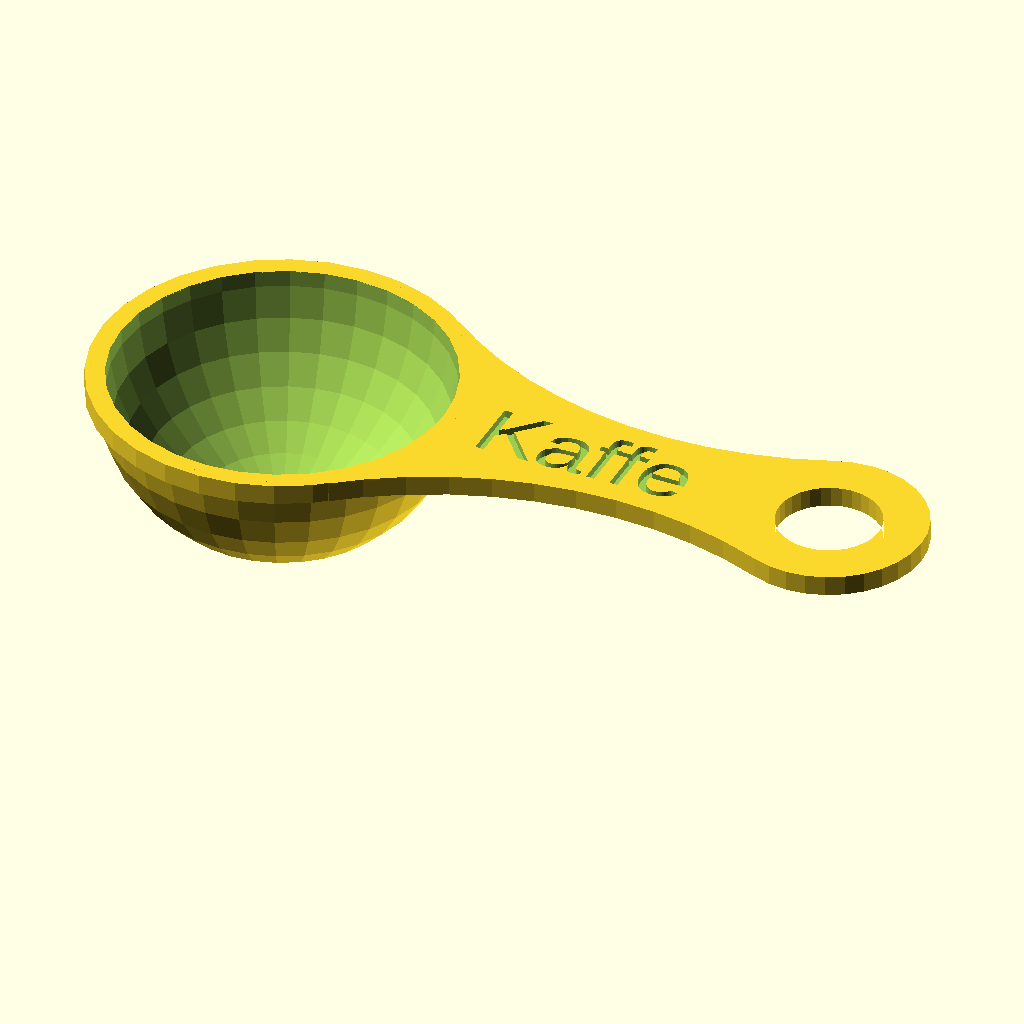
Cell 1: the model at its default parameters.
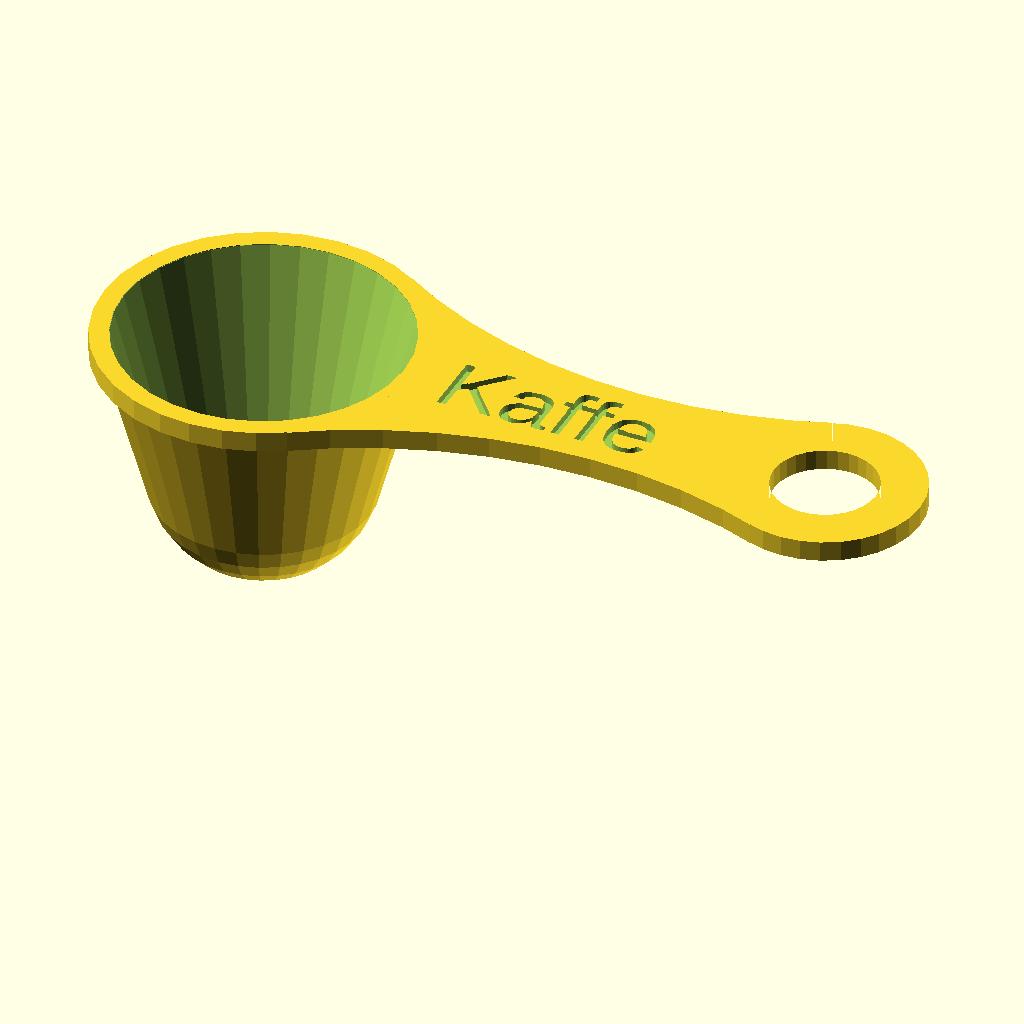
Cell 2: spoon_shape = 1 (everything else at default).
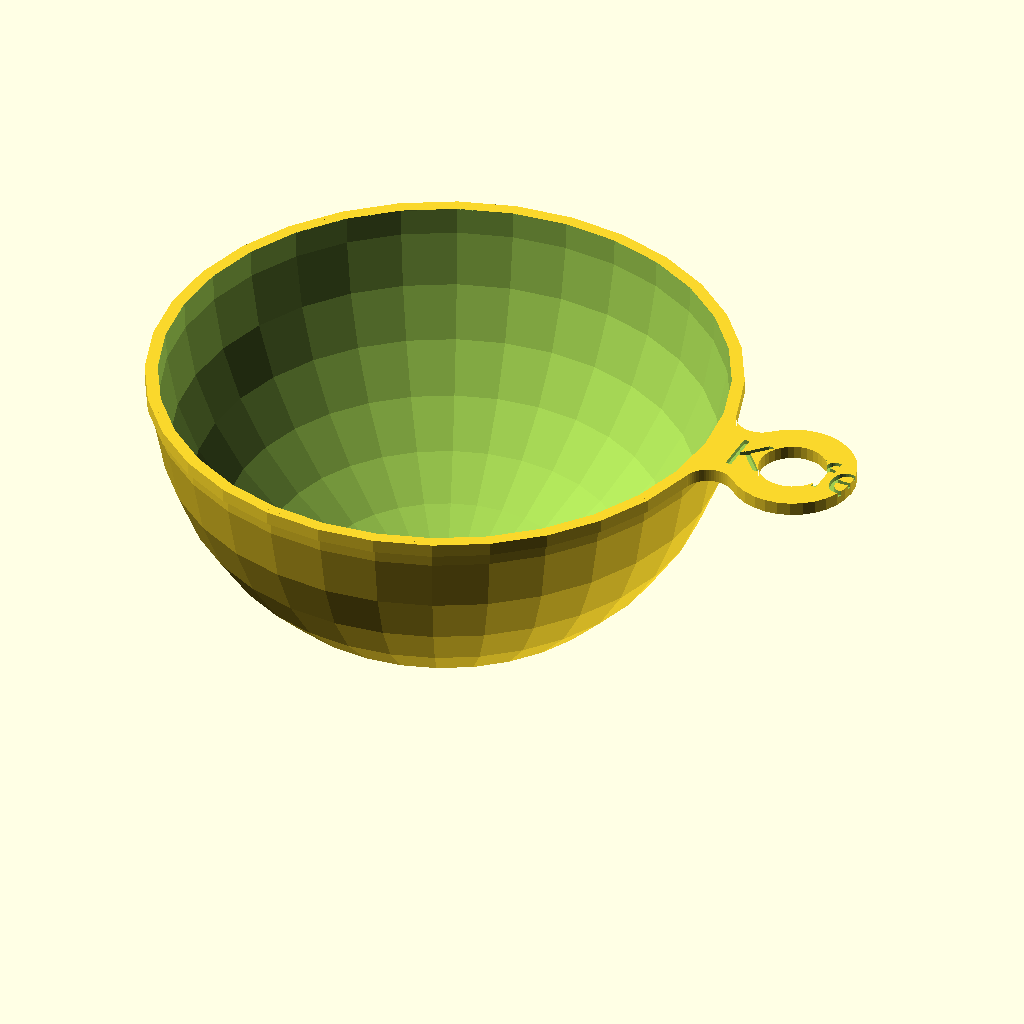
Cell 3 — unit_volume_1 set to 16.387064, the other parameters unchanged.
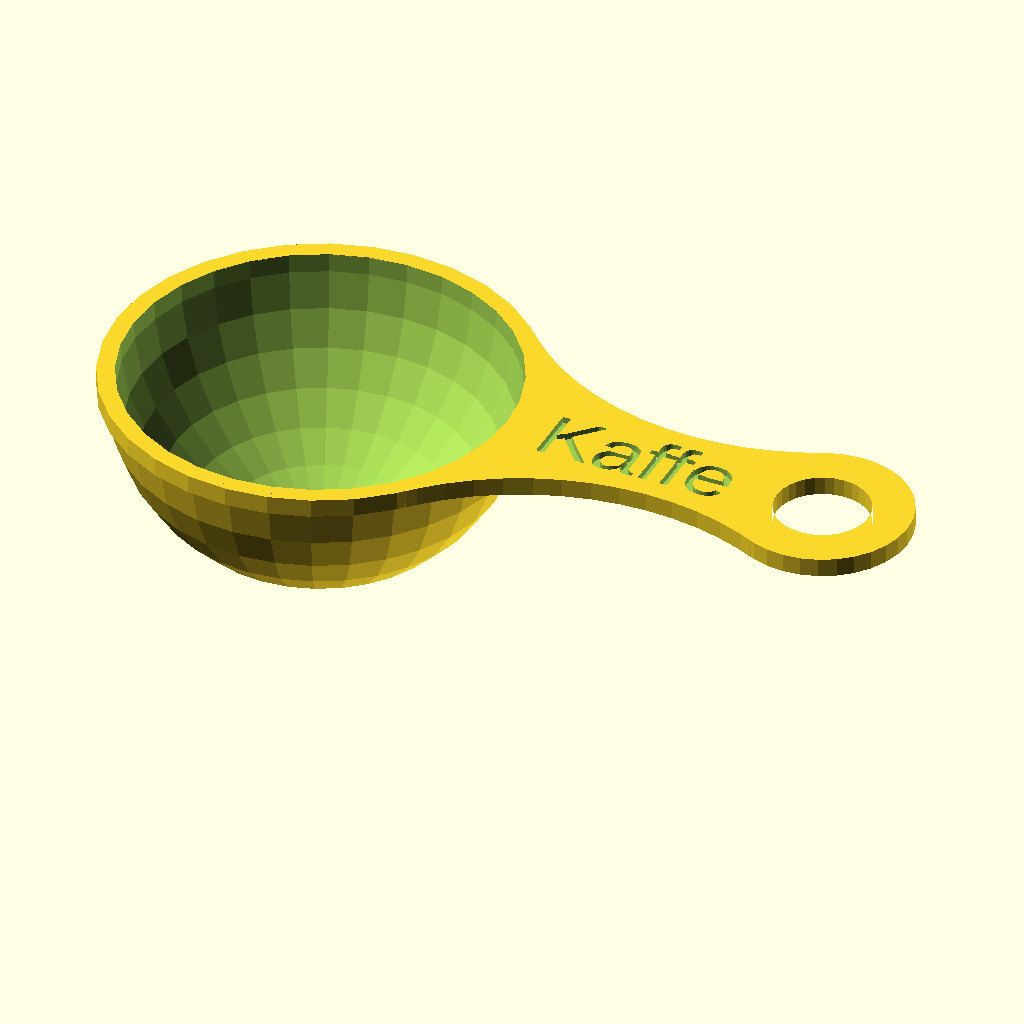
Cell 4 — volume_1 set to 32, the other parameters unchanged.
All cells are drawn from the same view direction (rotation 55°, 0°, 25°, orthographic, colour scheme Cornfield), but the view is re-fitted for each cell, so position and scale can differ between cells as well as the parameter.
OpenSCAD source file Customizable_Smooth_One_Two_Ended_Measuring_Spoon/two-ended-measuring-spoon-nowritescad.scad:
// vim:ts=4:sw=4:sts=4:et:ai
//
// 'Customizable Smooth One/Two Ended Measuring Spoon' by wstein 
// is licensed under the Attribution - Non-Commercial - Share Alike license. 
// Version 1.0 (c) February 2015
// please refer the complete license here: http://creativecommons.org/licenses/by-nc-sa/3.0/legalcoe

// Version 1.1 (c) February 2020 by Roy Sigurd Karlsbakk <roy@karlsbakk.net>
// Script rewritten to use text() instead of the Write library and all assign() calls
// rewritten to normal assignment except in two cases where let() is used. Also, code
// cleanup in general for better readability.

fn=$preview?32:128;

/* [Spoon] */
spoon_shape = 0; // [0: flat (classic), 1: conical, 2: cylindrical, 3: cylindrical (short), 4: cylindrical (long), 5: spherical (experimental)]  

volume_1=16;
unit_volume_1=1; // [1.0: ml, 16.387064: cubic inch (international inch), 28.4130625: imperial fluid ounce (Imp.fl.oz.), 29.5735295625: US fluid ounce (US fl.oz.), 17.758: tablespoon (UK), 14.7867647825: tablespoon (US), 4.439: teaspoon (UK), 4.928921595: teaspoon (US), 2.75: grams of coffee, 1.17: grams of sugar, 0.89: grams of salt ]

// set to zero to get a single ended spoon
volume_2=0;
unit_volume_2=1; // [1.0:ml, 16.387064:cubic inch (international inch), 28.4130625:imperial fluid ounce (Imp.fl.oz.), 29.5735295625: US fluid ounce (US fl.oz.), 17.758: tablespoon (UK), 14.7867647825: tablespoon (US), 4.439: teaspoon (UK), 4.928921595: teaspoon (US), 2.75: grams of coffee, 1.17: grams of sugar, 0.89: grams of salt ]

function get_volume_1() = volume_1 * unit_volume_1 * adjust_volume_1;
function get_volume_2() = volume_2 * unit_volume_2 * adjust_volume_2;

/* [Label] */
label           = "Kaffe";
label_thickness = 1;
label_height    = 8.5;
label_font      = "Liberation Sans";

/* [Metrics] */
wall_thickness=1.5;
handle_thickness=2.5;
surrounding_width=2.5;

// zero in no hanging hole
hanging_hole_size = 2; // [0:5]
function get_hanging_hole_size()=hanging_hole_sizes[hanging_hole_size]+(volume_2==0?(hanging_hole_size==0?handle_width:4):0);

// the distance of the two bowls center - 
handle_lenght=70;
handle_width=12; //[8:20]
function get_handle_width()=min(handle_width,ra1*2+surrounding_width*2,ra2*2+surrounding_width*2);
// the distance of the bowl center to the hanging hole center - only relevant for 2 ended spoon
hanging_hole_distance=30;
echo("get_handle_width()",get_handle_width());
/* [Special] */

// Use preview for faster rendering in Customizer
part = "delete_preview_do_not_print"; // [delete_preview_do_not_print,dual_extrusion_text,print_this]
preview=(part == "delete_preview_do_not_print");


// If the printed size does to much differ, you can adjust here. It is easy to calculate: [desired volume] / [printed volume] -> adjust.
adjust_volume_1=1.0;
adjust_volume_2=1.0;

cross_cut = 0; // [0:false, 1:true]

// render a volume mash for checking the theoretical volume
reference_volume = 0; // [0:false,1:true]

/* [Hidden] */

// only used for testing, same as above 
////////////////////////////////////////////////////////////////////////////////////////////
//spoon_shape = 0; // [0: flat (classic), 1: conical, 2: cylindrical, 3: cylindrical (short), 4: cylindrical (long), 5: spherical (experimental)]  
//label = "16g coffee";
//unit_volume_1 = 2.75;
//volume_1 = 10;
//adjust_volume_1 = 0.9;
//volume_2=0;
//hanging_hole_size = 0; // [0:5]
//handle_lenght = 85;
//wall_thickness = 1.2;
//part = "print_this"; // [delete_preview_do_not_print,dual_extrusion_text,print_this]
//cross_cut = 1;
//reference_volume = 1;

////////////////////////////////////////////////////////////////////////////////////////////



reference=[14.5977,23.9123,39.6676,33.4,52.2442,34.007];
function get_volume_factor(volume) = pow(volume/reference[spoon_shape],1/3);

hanging_hole_sizes=[0,5,6.3,8,10,15];
factor1=get_volume_factor(get_volume_1());
factor2=get_volume_factor(get_volume_2());

echo("factor: ",factor1,factor2);

radii = [
    [40,40,0.000000001],
    [40,28,20],
    [40,40,20],
    [40,40,15],
    [40,40,30],
    [28,40,20],
];

ra1=(radii[spoon_shape][0]*factor1+2*wall_thickness-handle_thickness/2)/2;
ra2=volume_2>0?(radii[spoon_shape][0]*factor2+2*wall_thickness-handle_thickness/2)/2:get_hanging_hole_size();

echo("ra: ",ra1,ra2);

// preview[view:south east, tilt:top diagonal]
echo("Preview", preview, "fn", fn);
echo("get_hanging_hole_size()",get_hanging_hole_size());

module interconnect() {
    h = handle_thickness;
    d = get_hanging_hole_size();
    b = (ra2+surrounding_width)-1;
    a = (ra1+surrounding_width)-1;
    c = get_handle_width()-surrounding_width*2;
    c2 = d-surrounding_width/2;
    l = handle_lenght;
    $fn = fn;
    // http://www.wolframalpha.com/input/?i=%28a%2Br%29^2%3Dm^2%2B%28c%2Br%29^2%2C%28b%2Br%29^2%3Dn^2%2B%28c%2Br%29^2%2Cl%3Dn%2Bm
    m = (-sqrt(-(a*b-a*c-b*c+c*c)*(a*a-2*a*b+b*b-l*l))+a*l-c*l)/(a-b);
    n = l-m;
    r = (-a*a+c*c+m*m)/2/(a-c);
    m2 = (-sqrt(-(d*a-d*c2-a*c2+c2*c2)*(d*d-2*d*a+a*a-hanging_hole_distance*hanging_hole_distance))+d*hanging_hole_distance-c2*hanging_hole_distance)/(d-a);
    n2 = hanging_hole_distance-m2;
    r2 = (-d*d+c2*c2+m2*m2)/2/(d-c2);

    minkowski() {
        translate([0,0,preview?0:h*.7/2.4])
            linear_extrude(preview?h:h/2.4,convexity=10)
                difference() {
                    echo("extra_hole",hanging_hole_distance,n,m,r);
            
                    union() {
                        circle(r=a);
                    
                        translate([l,0])
                            circle(r=b);
                
                        if (volume_2>0)
                            translate([-hanging_hole_distance,0])
                                circle(r=d);
                                    
                        let(x1=a/(a+r)*m)
                            let(x2=l-b/(b+r)*n)
                                translate([x1,-(c+r)])
                                    square([x2-x1,2*(c+r)]);

                        if (volume_2>0 && hanging_hole_size>0)
                            let(x1=d/(d+r2)*m2-hanging_hole_distance)
                                let(x2=-a/(a+r2)*n2)
                                    translate([x1,-(c2+r2)])
                                        square([x2-x1,2*(c2+r2)]);
                    }
            
                    for(y=[c+r,-c-r])
                        translate([m,y])
                            circle(r=r,$fn=2*$fn);

                    if (hanging_hole_size>0)
                        for(y=[c2+r2,-c2-r2])
                            translate([m2-hanging_hole_distance,y])
                                circle(r=r2,$fn=2*$fn);
                
                    if (hanging_hole_size>0)
                        translate([volume_2>0?-hanging_hole_distance:handle_lenght,0])
                            circle(r=(sqrt(d*8)-4)+h/2);
                }

                if (!preview)
                    for(m=[0,1])
                        mirror([0,0,m])
                            cylinder(r1=h/3,r2=0,h=h*0.7/2.4,$fn=6);
    }
}

rotate([preview?180:0,0,0]) {
    difference() {
        if (reference_volume) {
            if (volume_1 > 0)
                volume(get_volume_1(),0,60);

            if (volume_2 > 0)
                translate([ra1+ra2+5,0,0])
                    volume(get_volume_2(),0,60);
        } else {
            if (part == "dual_extrusion_text")
                build_text(0);
            else
                spoon();
        }

        if (cross_cut)
            translate([-500,-1000,-10])
                cube(1000);
    }
}

module spoon() {
    difference() {
        union() {
            interconnect();
            volume(get_volume_1(),wall_thickness);

            if (volume_2>0)
                translate([handle_lenght,0,0])
                    volume(get_volume_2(),wall_thickness);
        }   
        
        union() {
            translate([0,0,preview?-0.02:0])
                volume(get_volume_1(),0,60);

            if (volume_2>0)
                translate([handle_lenght,0,preview?-0.02:0])
                    volume(get_volume_2(),0,60);

            build_text(.1);
        }   
    }
}

module build_text(extra_thickness=.1) {
    translate([(volume_2>0?
        (handle_lenght-(ra2+surrounding_width)-(ra1+surrounding_width))/2:surrounding_width*6)+(ra1+surrounding_width),
        0,(label_thickness-extra_thickness)/(volume_2>0?2:1)]
    )
        rotate([180,0,0])
            linear_extrude(height=label_thickness)
                text(text=label, font=label_font, size=label_height, halign="center",valign="center");
}

module volume(volume,offset,max=90) {
    factor=get_volume_factor(volume);
    d1=radii[spoon_shape][0]*factor+2*offset;
    d2=radii[spoon_shape][1]*factor+2*offset;
    h1=radii[spoon_shape][2]*factor;
    r3=d1/2;

    union() {
        intersection() {
            if (max<90 && !preview) {
                h2=h1+d2/2;
                r3=h2*tan(max);
                translate([0,0,-.1])
                    cylinder(r1=r3,r2=0,h=h2+.1,$fn=fn);
            }

            hull() {
                cylinder(r1=d1/2,r2=0,h=h1,$fn=fn);
                
                difference() {
                    translate([0,0,h1])
                        sphere(r=d2/2,$fn=fn);

                    translate([0,0,-d2/2+.1])
                        cube(d2,center=true);
                }
            }
        }

        if (max<90 && !reference_volume)
            translate([0,0,-10])
                cylinder(r=d1/2,h=10.1,$fn=fn);
    }
}
Customizer parameters (derived from the source; name, type, default, range or options):
spoon_shape: number, default 0, options 0, 1, 2, 3, 4, 5
volume_1: number, default 16
unit_volume_1: number, default 1, options 1, 16.387064, 28.4130625, 29.5735295625, 17.758, 14.7867647825, 4.439, 4.928921595, 2.75, 1.17, 0.89
volume_2: number, default 0
unit_volume_2: number, default 1, options 1, 16.387064, 28.4130625, 29.5735295625, 17.758, 14.7867647825, 4.439, 4.928921595, 2.75, 1.17, 0.89
